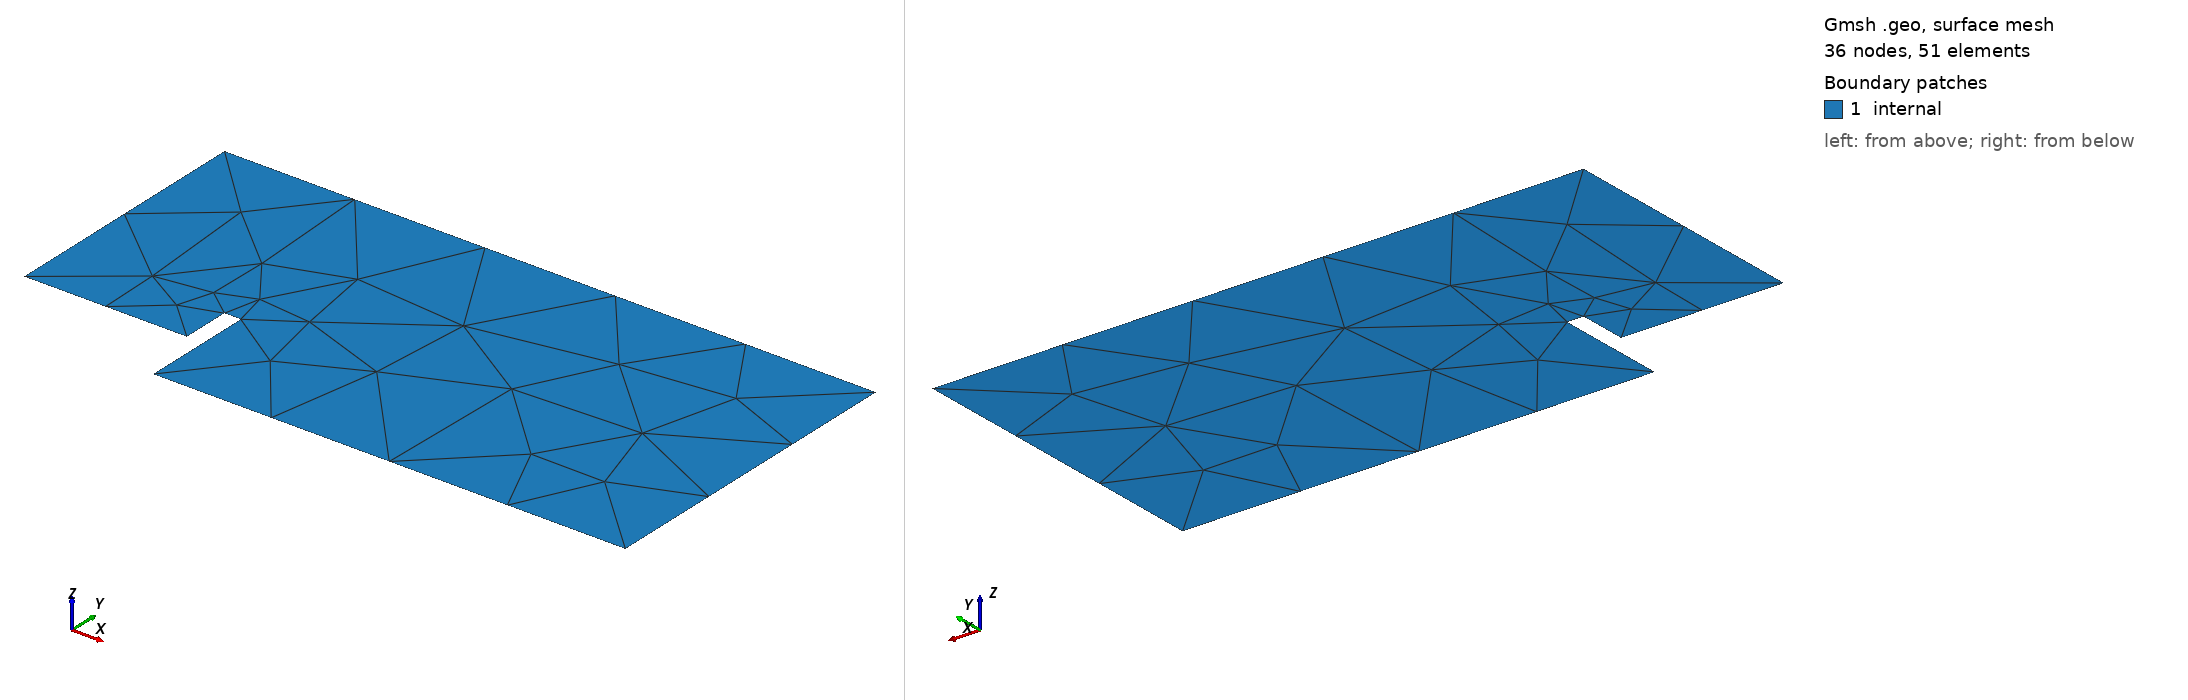

Gmsh geometry script, surface-meshed: 36 nodes, 51 surface elements. Boundary patches (legend numbers): 1 internal. Left view from above one corner, right view from below the opposite corner. Legend entries are the model's physical surfaces. The drawing asked Gmsh for element sizes between 1% and 20% of the model's largest extent; the script's own settings can give other sizes.

=== mesh2.geo (drawn) ===
Point(1) = {-1, -0.6, 0, 1.0};
Point(2) = {-0, -0.6, 0, 1.0};
Point(3) = {0, -0.3, 0, 1.0};
Point(4) = {0.1, -0.3, 0, 1.0};
Point(5) = {0.1, -1.0, 0, 1.0};
Point(6) = {3, -1.0, 0, 1.0};
Point(7) = {3, 1.0, 0, 1.0};
Point(8) = {-1, 1.0, 0, 1.0};
Line(1) = {1, 2};
Line(2) = {2, 3};
Line(3) = {3, 4};
Line(4) = {4, 5};
Line(5) = {5, 6};
Line(6) = {6, 7};
Line(7) = {7, 8};
Line(8) = {8, 1};
Curve Loop(1) = {8, 1, 2, 3, 4, 5, 6, 7};
Plane Surface(1) = {1};
//+
Physical Curve("inlet", 9) = {8};
//+
Physical Curve("outlet", 10) = {6};
//+
Physical Curve("wall", 11) = {1, 2, 3, 4, 5};
//+
Physical Curve("sides", 12) = {7};
//+
Physical Surface("internal", 13) = {1};
